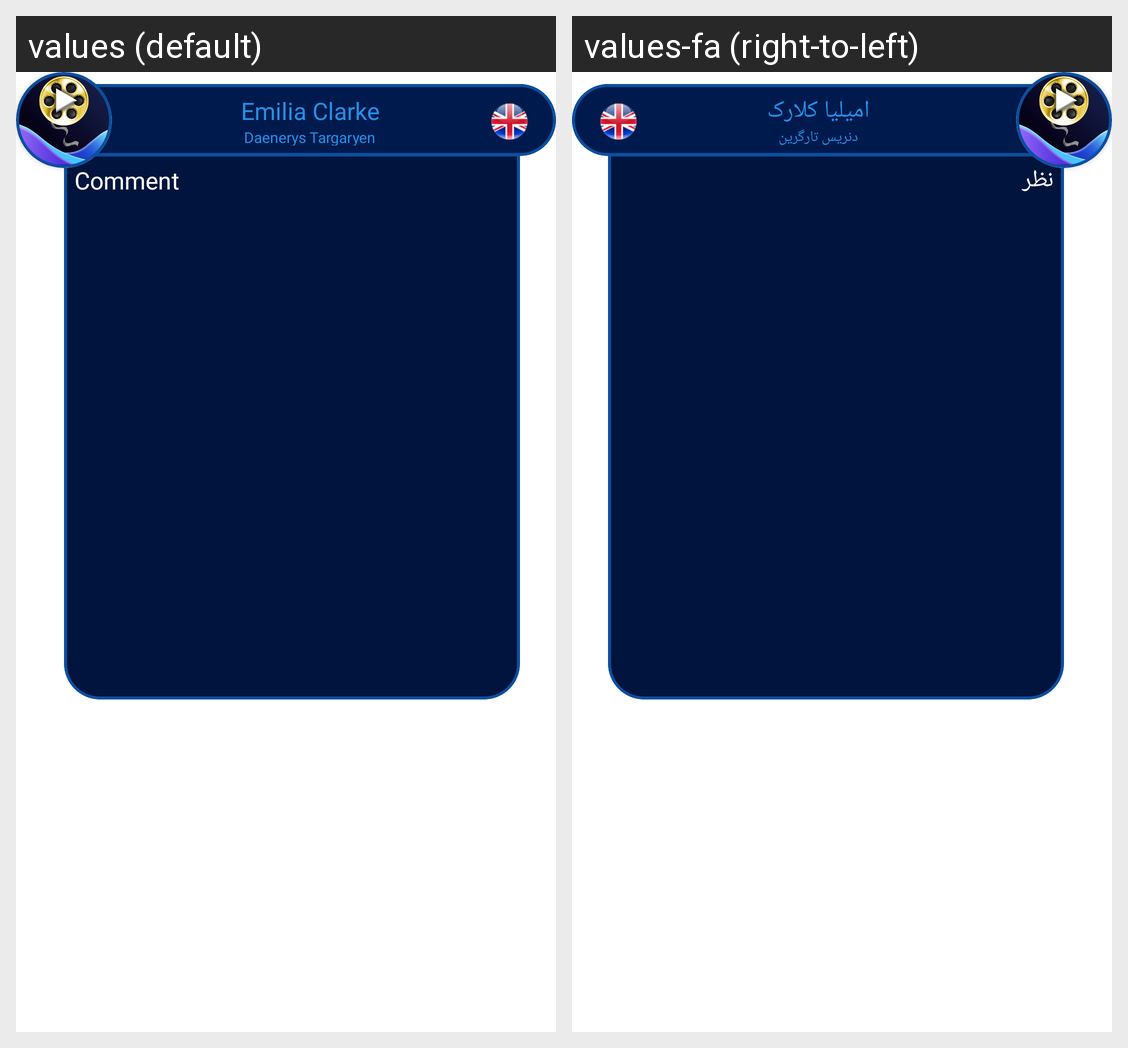

The same Android screen rendered under two of its app's locales, left to right. List the strings drawn on it with the default value and each locale's translation.
Android screen res/layout/dialog_movie_about_castdetails.xml rendered under 2 locales, left to right: values (default), values-fa (right-to-left). Device: Nexus 5 (rendered at 1080×1920; each locale shown at half size, 540×960, under a caption strip naming it); theme Theme.FilmBuff.
Strings drawn on this screen, with the default value and each locale's value (text and hints the layout hard-codes, and strings that could not be matched under every locale, appear in the picture but are not listed):

emilia_clarke
  values: Emilia Clarke
  values-fa: امیلیا کلارک

daenerys_targaryen
  values: Daenerys Targaryen
  values-fa: دنریس تارگرین

comment
  values: Comment
  values-fa: نظر
